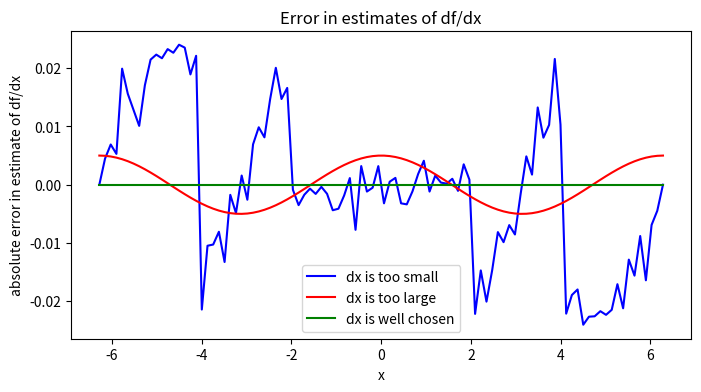

Python code for this plot:
from __future__ import division
import numpy
import matplotlib.pyplot as pyplot

def f(x):
	'''This function is equivalent to the mathematical function f(x)=cos(x)'''
	return numpy.cos(x)

def g(x):
	'''This function is the analytical derivative of f(x) with respect to x'''
	return -numpy.sin(x)

def g_bdm(x,dx):
	'''This function uses the backwards difference method to estimate the derivative of f(x) with respect to x, using a step size of dx'''
	return (f(x)-f(x-dx))/dx

#Make a series of 100 uniformally spaced values between -2*pi and 2*pi
xs=numpy.linspace(-2*numpy.pi,2*numpy.pi,100)

#Evaluate the derivatives
df_dx_small=g_bdm(xs,dx=1e-14)
df_dx_large=g_bdm(xs,dx=1e-2)
df_dx_good=g_bdm(xs,dx=1e-7)
df_dx_analytical=g(xs)

#Plot the error in the estimates of the derivative of f(x) with respect to x, as calculated using several values of dx
pyplot.figure(figsize=(8,4))
pyplot.title("Error in estimates of df/dx")
pyplot.xlabel("x")
pyplot.ylabel("absolute error in estimate of df/dx")
pyplot.plot(xs,df_dx_small-df_dx_analytical,color="blue",label="dx is too small")
pyplot.plot(xs,df_dx_large-df_dx_analytical,color="red",label="dx is too large")
pyplot.plot(xs,df_dx_good-df_dx_analytical,color="green",label="dx is well chosen")
pyplot.legend()
pyplot.show()
